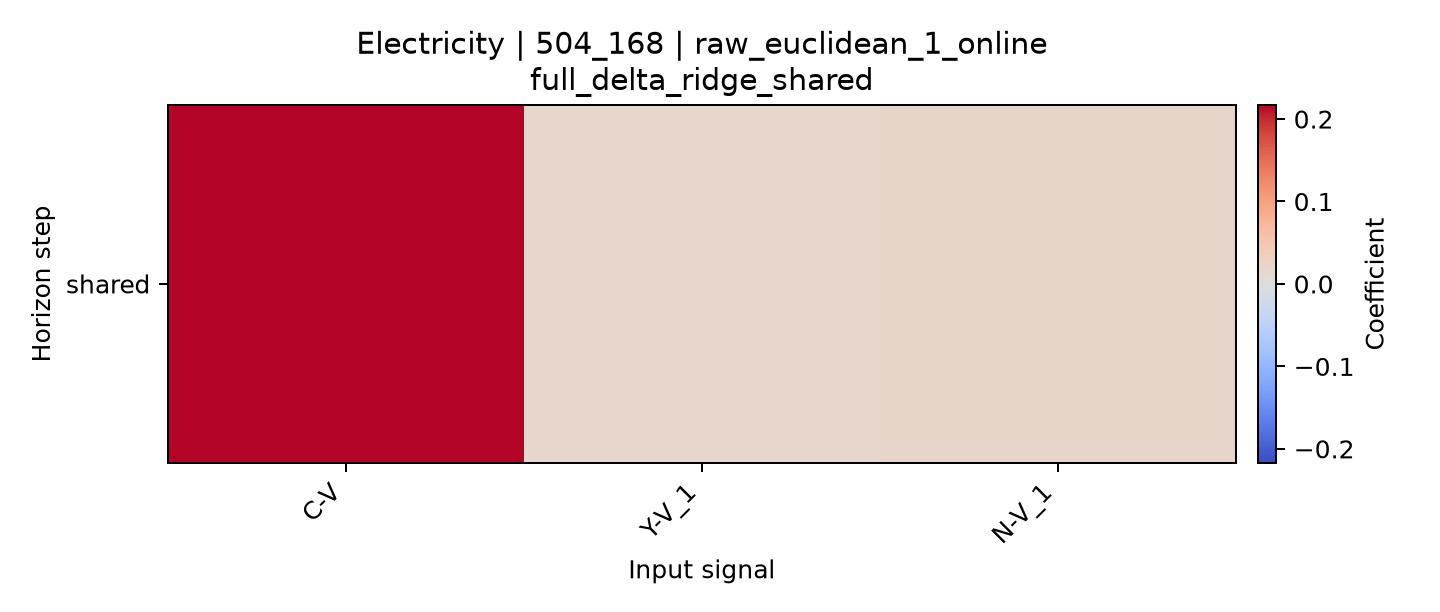

The table this chart was drawn from, first rows:
horizon, C-V, Y-V_1, N-V_1
shared, 0.217, 0.01934, 0.02126
